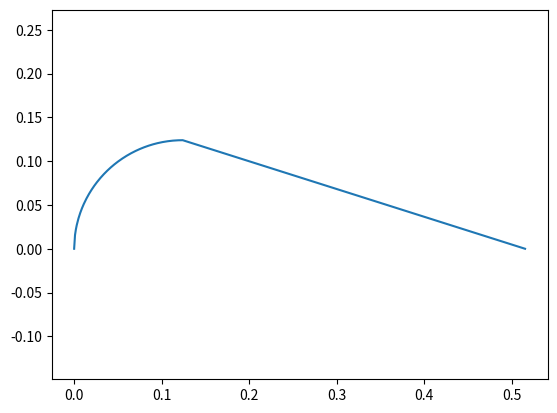

The matplotlib source for this figure:
import math as m
import numpy as np
import matplotlib.pyplot as plt

C = 0.515
h = 0.248
dx = 0.001

x = np.arange(0,C+dx,dx)
sz = np.size(x)
y = np.zeros(sz)

for i in range(sz):
    if x[i] <= h/2:
        y[i] = m.sqrt((h/2)**2-(x[i]-h/2)**2)
    else:
        y[i] = -((h/2)/(C-h/2))*x[i] + (((h/2)/(C-h/2))*C)

perimeter = m.pi*(h/2) + 2*m.sqrt((h/2)**2+(C-h/2)**2)

plt.plot(x,y)
plt.axis('equal')
plt.show()

print("perimeter =",perimeter)
